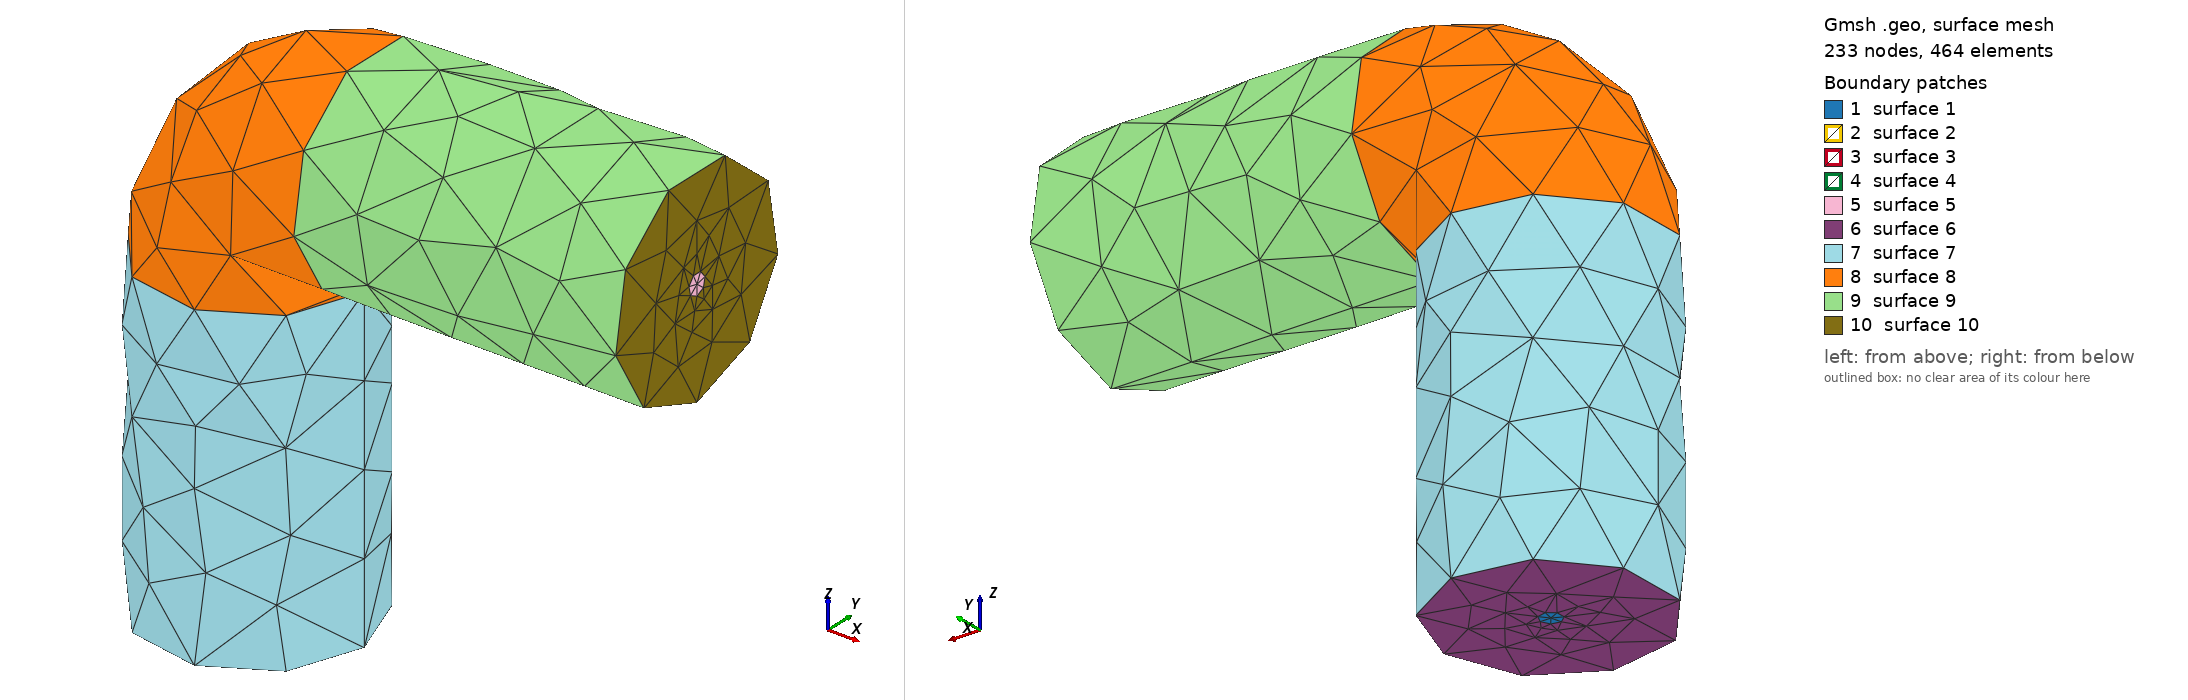

Gmsh geometry script, surface-meshed: 233 nodes, 464 surface elements. Boundary patches (legend numbers): 1 surface 1, 2 surface 2, 3 surface 3, 4 surface 4, 5 surface 5, 6 surface 6, 7 surface 7, 8 surface 8, 9 surface 9, 10 surface 10. Left view from above one corner, right view from below the opposite corner. The script declares no physical surfaces, so the legend lists its geometric surfaces. The drawing asked Gmsh for element sizes between 1% and 20% of the model's largest extent; the script's own settings can give other sizes.

=== PipeSolidFluid.geo (drawn) ===
SetFactory("OpenCASCADE");

vol() = ShapeFromFile("PipeSolidFluid.step");

// Mesh.CharacteristicLengthFromCurvature = 0.1;

SyncModel;
Coherence;
